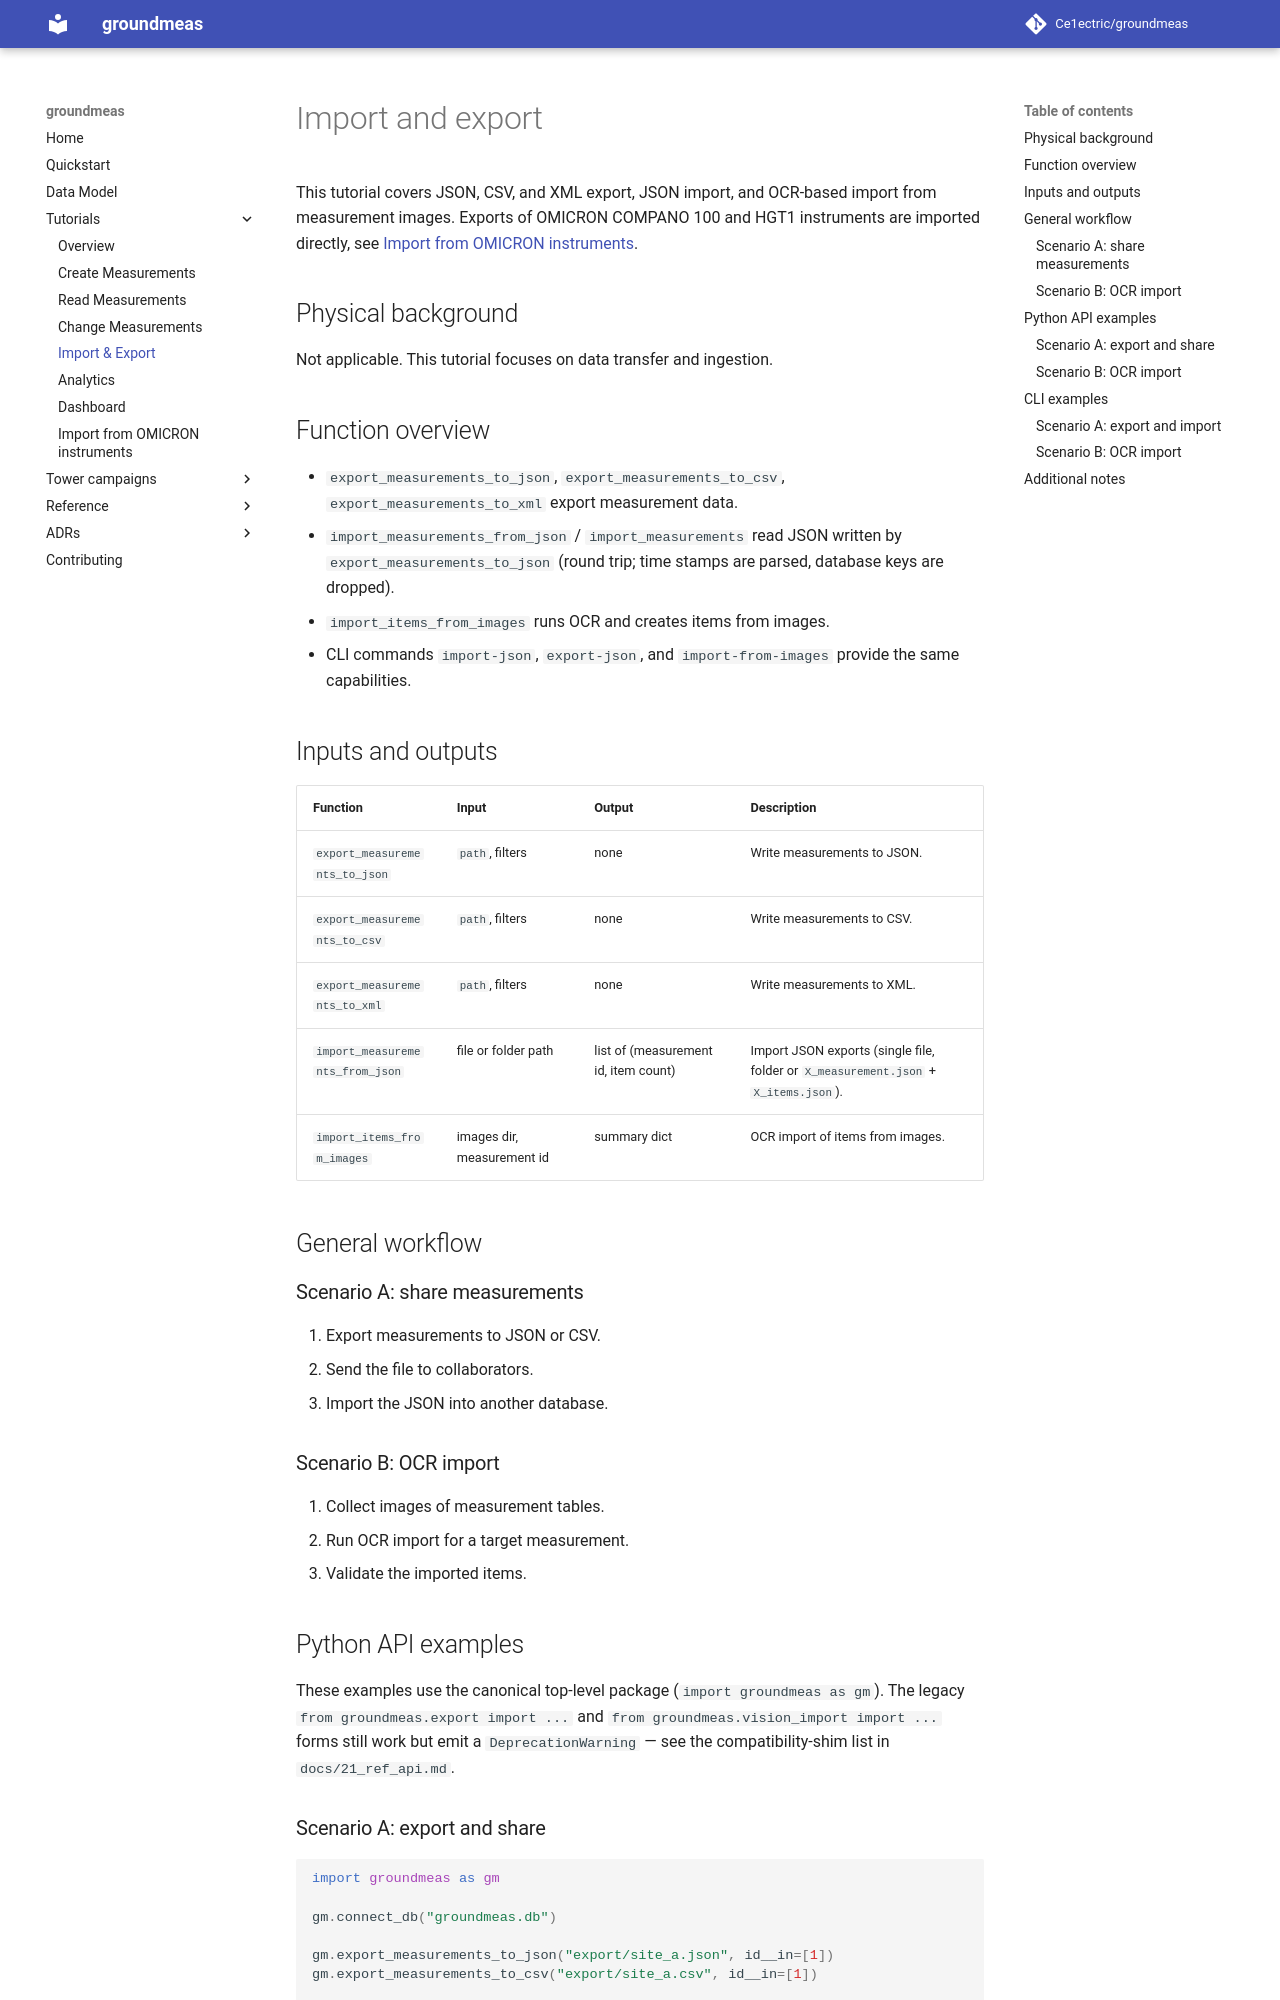

repository: Ce1ectric/groundmeas · page: 14_import_export/index.html · generator: mkdocs

# Import and export

This tutorial covers JSON, CSV, and XML export, JSON import, and OCR-based import from measurement images.
Exports of OMICRON COMPANO 100 and HGT1 instruments are imported directly, see
[Import from OMICRON instruments](17_instrument_import.md).

## Physical background

Not applicable. This tutorial focuses on data transfer and ingestion.

## Function overview
- `export_measurements_to_json`, `export_measurements_to_csv`, `export_measurements_to_xml` export measurement data.
- `import_measurements_from_json` / `import_measurements` read JSON written by `export_measurements_to_json` (round trip; time stamps are parsed, database keys are dropped).
- `import_items_from_images` runs OCR and creates items from images.
- CLI commands `import-json`, `export-json`, and `import-from-images` provide the same capabilities.

## Inputs and outputs
| Function | Input | Output | Description |
| --- | --- | --- | --- |
| `export_measurements_to_json` | `path`, filters | none | Write measurements to JSON. |
| `export_measurements_to_csv` | `path`, filters | none | Write measurements to CSV. |
| `export_measurements_to_xml` | `path`, filters | none | Write measurements to XML. |
| `import_measurements_from_json` | file or folder path | list of (measurement id, item count) | Import JSON exports (single file, folder or `X_measurement.json` + `X_items.json`). |
| `import_items_from_images` | images dir, measurement id | summary dict | OCR import of items from images. |

## General workflow

### Scenario A: share measurements
1. Export measurements to JSON or CSV.
2. Send the file to collaborators.
3. Import the JSON into another database.

### Scenario B: OCR import
1. Collect images of measurement tables.
2. Run OCR import for a target measurement.
3. Validate the imported items.

## Python API examples

These examples use the canonical top-level package
(`import groundmeas as gm`). The legacy `from groundmeas.export import ...`
and `from groundmeas.vision_import import ...` forms still work but emit
a `DeprecationWarning` — see the compatibility-shim list in
`docs/21_ref_api.md`.
